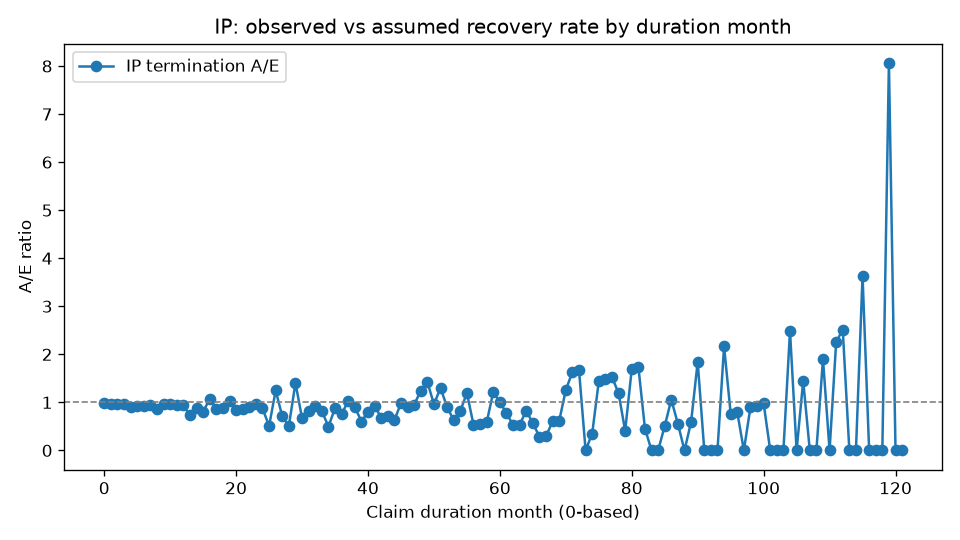

Values plotted in this chart, from the file beside it:
DurationMonth, Exposed, Recovered, ExpectedRecoveries, AE
0, 15030, 2125, 2152, 0.9873
1, 12761, 1657, 1731, 0.957
2, 10967, 1350, 1409, 0.9584
3, 9522, 1112, 1158, 0.96
4, 8321, 874, 956, 0.9142
5, 7347, 744, 799.6, 0.9305
6, 6538, 627, 672.2, 0.9328
7, 5832, 529, 564.3, 0.9374
8, 5252, 414, 478.1, 0.8659
9, 4784, 396, 409.6, 0.9667
10, 4335, 338, 347.1, 0.9738
11, 3954, 280, 296.9, 0.9431
12, 3627, 186, 198.4, 0.9374
13, 3404, 131, 179.5, 0.7297
14, 3226, 146, 164.1, 0.8899
15, 3044, 119, 148.8, 0.7997
16, 2894, 147, 136.1, 1.08
17, 2714, 105, 122.8, 0.8547
18, 2577, 99, 112, 0.8836
19, 2449, 105, 102.1, 1.028
20, 2310, 77, 92.22, 0.835
21, 2213, 73, 84.54, 0.8635
22, 2118, 69, 77.21, 0.8937
23, 2016, 67, 70.09, 0.956
24, 1916, 18, 20.5, 0.878
25, 1872, 10, 19.72, 0.507
26, 1850, 24, 19.23, 1.248
27, 1794, 13, 18.35, 0.7083
28, 1751, 9, 17.65, 0.51
29, 1719, 24, 17.1, 1.403
30, 1669, 11, 16.38, 0.6717
31, 1631, 13, 15.77, 0.8243
32, 1598, 14, 15.23, 0.9195
33, 1559, 12, 14.63, 0.8202
34, 1526, 7, 14.1, 0.4964
35, 1502, 12, 13.66, 0.8787
36, 1476, 10, 13.2, 0.7573
37, 1437, 13, 12.65, 1.028
38, 1400, 11, 12.13, 0.9068
39, 1367, 7, 11.63, 0.6017
40, 1339, 9, 11.22, 0.8025
41, 1304, 10, 10.74, 0.9309
42, 1269, 7, 10.28, 0.6806
43, 1244, 7, 9.911, 0.7063
44, 1224, 6, 9.566, 0.6272
45, 1194, 9, 9.146, 0.9841
46, 1164, 8, 8.773, 0.9119
47, 1140, 8, 8.419, 0.9503
48, 1112, 10, 8.05, 1.242
49, 1083, 11, 7.699, 1.429
50, 1046, 7, 7.28, 0.9616
51, 1015, 9, 6.931, 1.299
52, 996, 6, 6.654, 0.9017
53, 973, 4, 6.356, 0.6294
54, 952, 5, 6.092, 0.8207
55, 936, 7, 5.859, 1.195
56, 914, 3, 5.598, 0.5359
57, 897, 3, 5.371, 0.5586
58, 880, 3, 5.137, 0.584
59, 866, 6, 4.936, 1.216
... 62 more rows
